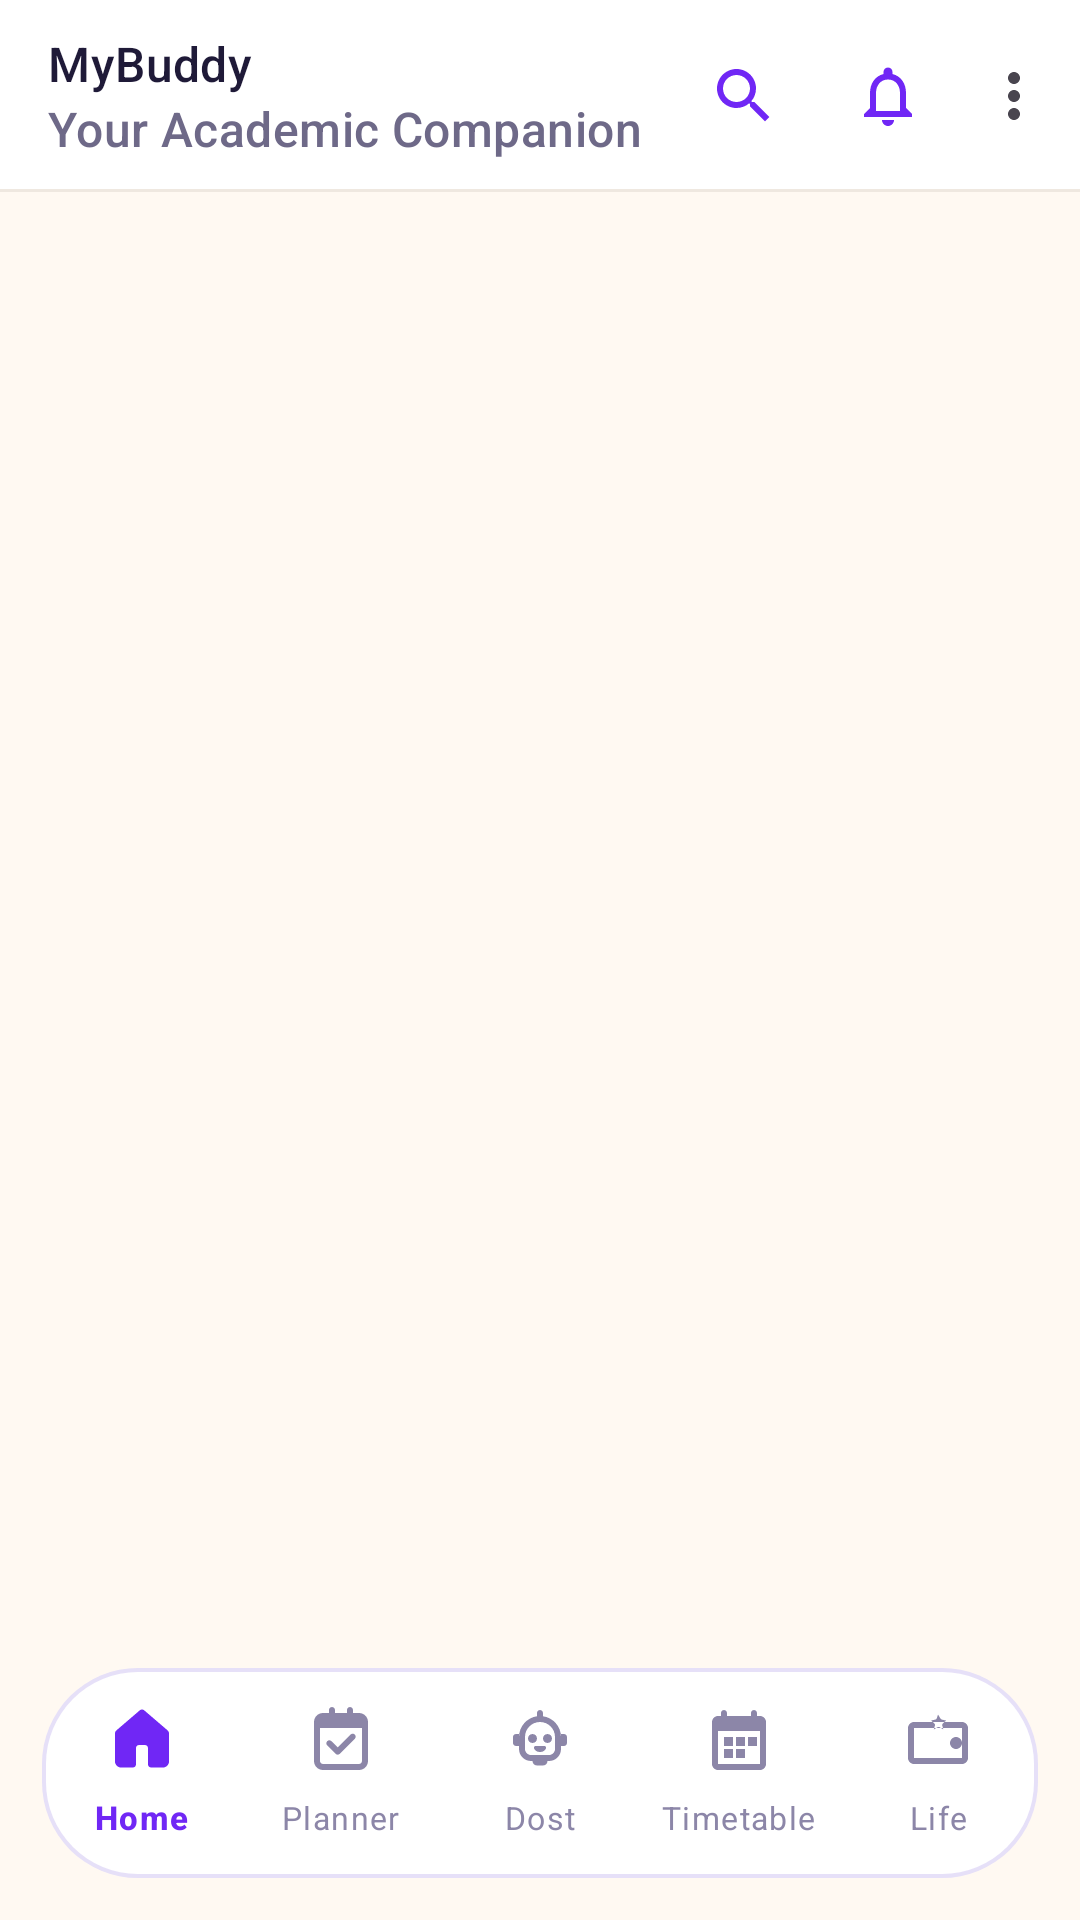

Produce the Android XML layout that renders to this screen, including the resource entries it uses.
<!-- AndroidManifest.xml: application theme Theme.AcademiaLife -->
<!-- res/layout/activity_main.xml -->
<?xml version="1.0" encoding="utf-8"?>
<androidx.constraintlayout.widget.ConstraintLayout xmlns:android="http://schemas.android.com/apk/res/android"
    xmlns:app="http://schemas.android.com/apk/res-auto"
    xmlns:tools="http://schemas.android.com/tools"
    android:layout_width="match_parent"
    android:layout_height="match_parent"
    android:background="@color/lavender_bg"
    tools:context=".MainActivity">

    
    <com.google.android.material.appbar.MaterialToolbar
        android:id="@+id/topAppBar"
        android:layout_width="match_parent"
        android:layout_height="64dp"
        android:background="@drawable/bg_neumorphic_top_bar"
        android:elevation="4dp"
        app:title="MyBuddy"
        app:titleCentered="false"
        app:titleTextAppearance="@style/TextAppearance.Material3.TitleMedium"
        app:titleTextColor="@color/text_primary"
        app:subtitle="Your Academic Companion"
        app:subtitleTextColor="@color/text_secondary"
        app:menu="@menu/top_app_bar_menu"
        app:layout_constraintTop_toTopOf="parent" />

    
    <FrameLayout
        android:id="@+id/fragment_container"
        android:layout_width="match_parent"
        android:layout_height="0dp"
        android:background="@color/lavender_bg"
        app:layout_constraintTop_toBottomOf="@id/topAppBar"
        app:layout_constraintBottom_toTopOf="@id/bottom_navigation" />

    
    <com.google.android.material.bottomnavigation.BottomNavigationView
        android:id="@+id/bottom_navigation"
        android:layout_width="match_parent"
        android:layout_height="70dp"
        android:layout_marginStart="14dp"
        android:layout_marginEnd="14dp"
        android:layout_marginBottom="14dp"
        android:background="@drawable/bg_floating_bottom_nav"
        android:elevation="14dp"
        app:itemIconTint="@color/nav_item_color"
        app:itemTextColor="@color/nav_item_color"
        app:itemActiveIndicatorStyle="@style/Widget.MyBuddy.BottomNav.ActiveIndicator"
        app:itemTextAppearanceActive="@style/TextAppearance.MyBuddy.BottomNav.Active"
        app:itemTextAppearanceInactive="@style/TextAppearance.MyBuddy.BottomNav.Inactive"
        app:labelVisibilityMode="labeled"
        app:menu="@menu/bottom_nav_menu"
        app:layout_constraintBottom_toBottomOf="parent" />

</androidx.constraintlayout.widget.ConstraintLayout>
<!-- resources referenced by this layout -->
<resources>
  <color name="lavender_bg">#FFF9F2</color>
  <color name="text_primary">#1F1A38</color>
  <color name="text_secondary">#6E6988</color>
  <!-- drawable bg_floating_bottom_nav (drawable) -->
  <?xml version="1.0" encoding="utf-8"?>
  <layer-list xmlns:android="http://schemas.android.com/apk/res/android">
      
      <item>
          <shape android:shape="rectangle">
              <corners android:radius="32dp" />
              <solid android:color="#E6E0F8" />
          </shape>
      </item>
      
      <item android:top="1.5dp" android:bottom="1.5dp" android:left="1.5dp" android:right="1.5dp">
          <shape android:shape="rectangle">
              <corners android:radius="30.5dp" />
              <solid android:color="@color/surface_light" />
          </shape>
      </item>
  </layer-list>
  <!-- drawable bg_neumorphic_top_bar (drawable) -->
  <?xml version="1.0" encoding="utf-8"?>
  <layer-list xmlns:android="http://schemas.android.com/apk/res/android">
      <item>
          <shape android:shape="rectangle">
              <solid android:color="@color/surface_border" />
          </shape>
      </item>
      <item android:bottom="1dp">
          <shape android:shape="rectangle">
              <solid android:color="@color/surface_light" />
          </shape>
      </item>
  </layer-list>
  <style name="TextAppearance.MyBuddy.BottomNav.Active" parent="TextAppearance.Material3.LabelSmall">
          <item name="android:textSize">11sp</item>
          <item name="android:textStyle">bold</item>
          <item name="fontFamily">sans-serif-medium</item>
      </style>
  <style name="TextAppearance.MyBuddy.BottomNav.Inactive" parent="TextAppearance.Material3.LabelSmall">
          <item name="android:textSize">10.5sp</item>
          <item name="android:textStyle">normal</item>
          <item name="fontFamily">sans-serif</item>
      </style>
  <style name="Widget.MyBuddy.BottomNav.ActiveIndicator" parent="Widget.Material3.BottomNavigationView.ActiveIndicator">
          <item name="android:color">#267027F5</item>
          <item name="android:width">58dp</item>
          <item name="android:height">32dp</item>
          <item name="cornerSize">16dp</item>
      </style>
  <style name="Theme.AcademiaLife" parent="Theme.Material3.DayNight.NoActionBar">
          
          <item name="colorPrimary">@color/lavender_primary</item>
          <item name="colorOnPrimary">@color/white</item>
          <item name="colorPrimaryContainer">@color/lavender_surface</item>
          <item name="colorOnPrimaryContainer">@color/lavender_deep</item>
          
          
          <item name="colorSecondary">@color/lavender_deep</item>
          <item name="colorOnSecondary">@color/white</item>
          
          
          <item name="android:windowBackground">@color/lavender_bg</item>
          <item name="colorSurface">@color/lavender_card</item>
          <item name="colorOnSurface">@color/text_primary</item>
  
          
          <item name="android:statusBarColor">@color/lavender_bg</item>
          <item name="android:windowLightStatusBar">true</item>
          <item name="android:navigationBarColor">@color/lavender_bg</item>
          <item name="android:windowLightNavigationBar" tools:targetApi="o_mr1">true</item>
  
          
          <item name="materialAlertDialogTheme">@style/ThemeOverlay.AcademiaLife.MaterialAlertDialog</item>
      </style>
  <color name="surface_light">#FFFFFF</color>
  <color name="surface_border">#EFE8E0</color>
  <color name="lavender_primary">#7952F2</color>
  <color name="white">#FFFFFF</color>
  <color name="lavender_surface">#F7F2EC</color>
  <color name="lavender_deep">#6234EB</color>
  <color name="lavender_card">#FFFFFF</color>
  <style name="ThemeOverlay.AcademiaLife.MaterialAlertDialog" parent="ThemeOverlay.Material3.MaterialAlertDialog">
          <item name="shapeAppearanceOverlay">@style/ShapeAppearance.AcademiaLife.Dialog</item>
          <item name="colorSurface">@color/lavender_card</item>
      </style>
  <style name="ShapeAppearance.AcademiaLife.Dialog" parent="">
          <item name="cornerSize">22dp</item>
      </style>
</resources>
